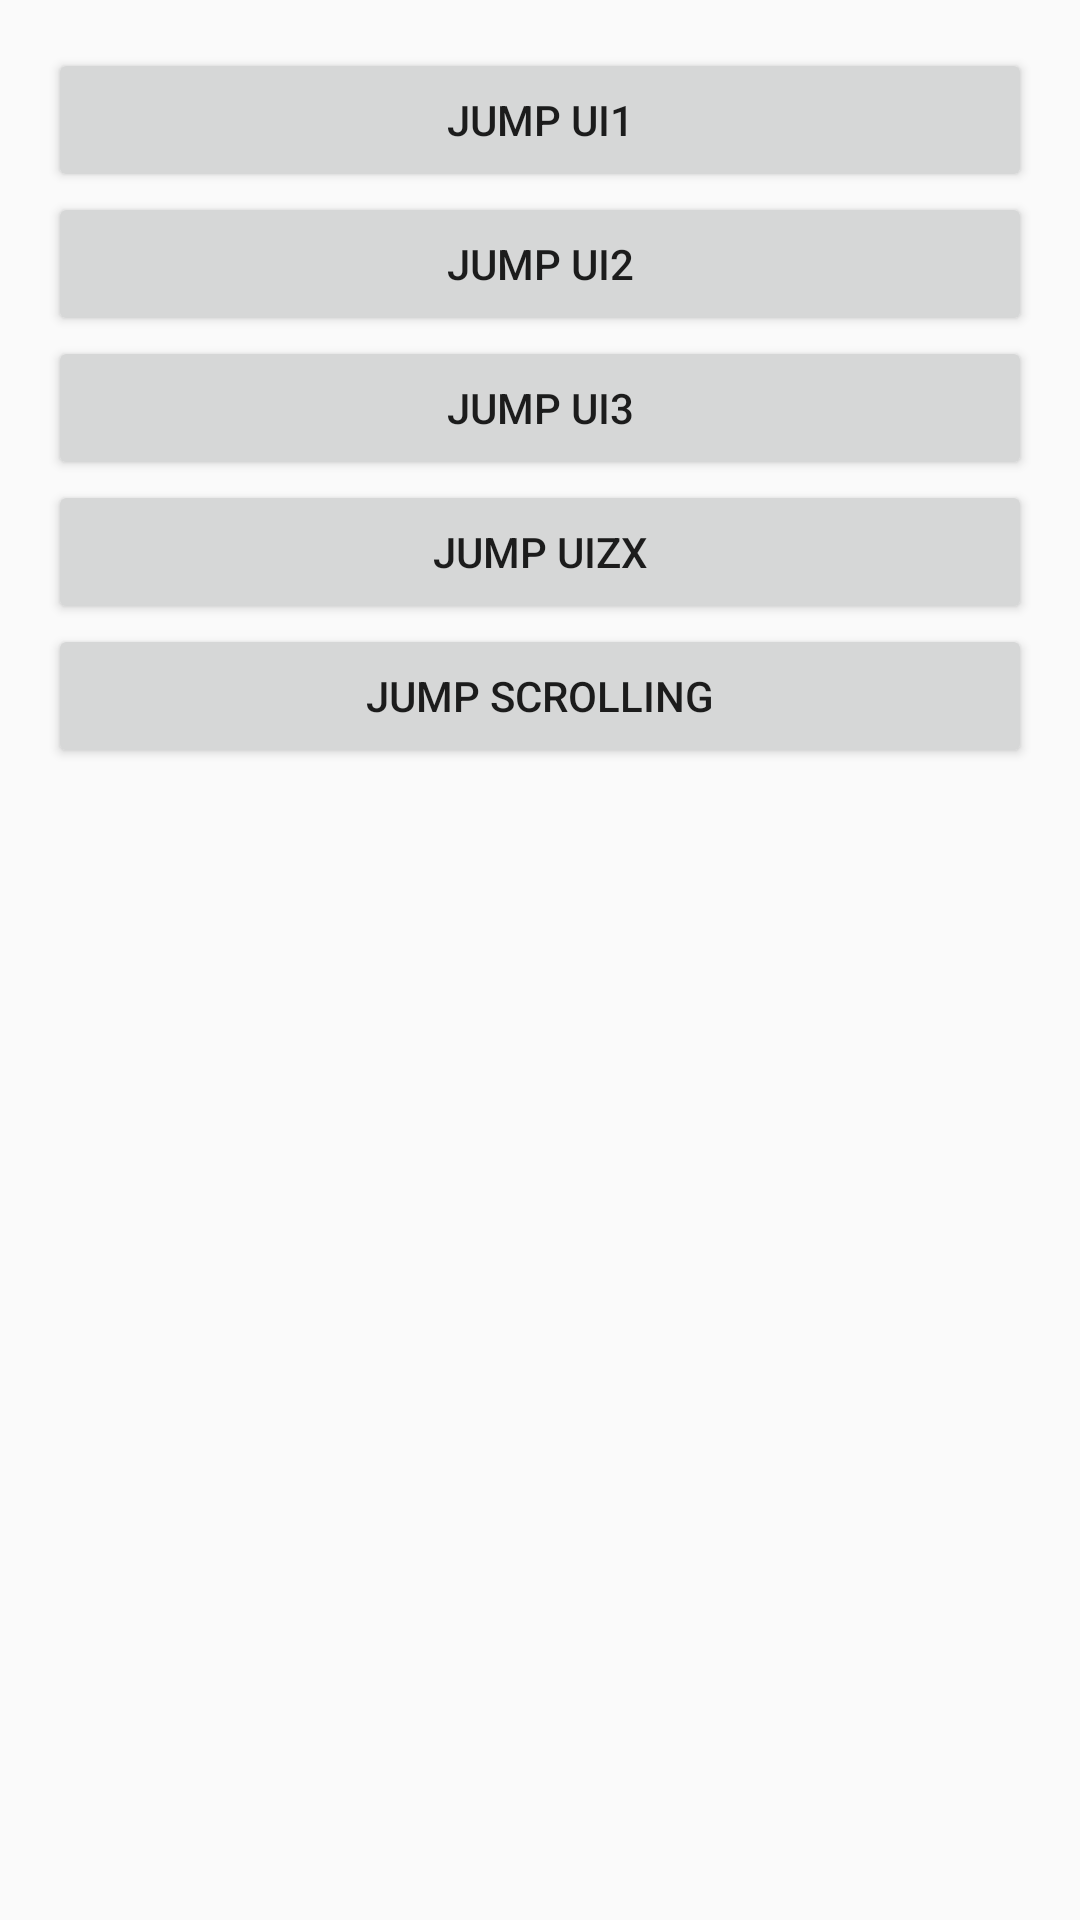

Reconstruct the res/layout file that produces this screen, plus the resources it refers to.
<!-- AndroidManifest.xml: application theme AppTheme -->
<!-- res/layout/a_main.xml -->
<?xml version="1.0" encoding="utf-8"?>
<LinearLayout xmlns:android="http://schemas.android.com/apk/res/android"
    xmlns:tools="http://schemas.android.com/tools"
    android:layout_width="match_parent"
    android:layout_height="match_parent"
    android:orientation="vertical"
    android:paddingBottom="@dimen/activity_vertical_margin"
    android:paddingLeft="@dimen/activity_horizontal_margin"
    android:paddingRight="@dimen/activity_horizontal_margin"
    android:paddingTop="@dimen/activity_vertical_margin"
    tools:context="com.zero.coordinatorlayoutdemo.MainActivity">

    <Button
        android:layout_width="match_parent"
        android:layout_height="wrap_content"
        android:onClick="jump2UI1"
        android:text="Jump UI1" />

    <Button
        android:layout_width="match_parent"
        android:layout_height="wrap_content"
        android:onClick="jump2UI2"
        android:text="Jump UI2" />
    <Button
        android:layout_width="match_parent"
        android:layout_height="wrap_content"
        android:onClick="jump2UI3"
        android:text="Jump UI3" />

    <Button
        android:layout_width="match_parent"
        android:layout_height="wrap_content"
        android:onClick="jump2UIZX"
        android:text="Jump UIZX" />

    <Button
        android:layout_width="match_parent"
        android:layout_height="wrap_content"
        android:onClick="jump2Scrolling"
        android:text="Jump Scrolling" />
</LinearLayout>
<!-- resources referenced by this layout -->
<resources>
  <dimen name="activity_horizontal_margin">16dp</dimen>
  <dimen name="activity_vertical_margin">16dp</dimen>
  <style name="AppTheme" parent="Theme.AppCompat.Light.DarkActionBar">
          
          <item name="colorPrimary">@color/colorPrimary</item>
          <item name="colorPrimaryDark">@color/colorPrimaryDark</item>
          <item name="colorAccent">@color/colorAccent</item>
      </style>
  <color name="colorPrimary">#3F51B5</color>
  <color name="colorPrimaryDark">#303F9F</color>
  <color name="colorAccent">#FF4081</color>
</resources>
